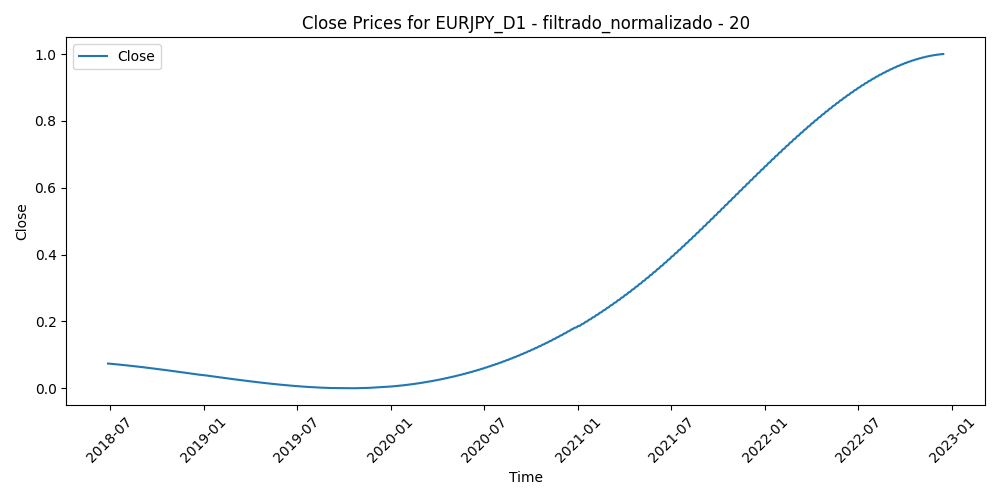

The file beside this chart, header and first rows:
Time, Close, Volume, diferencia_media_20
2018-06-28, 0.074, 0.9356, 0.6494
2018-06-29, 0.0738, 0.9988, 0.5218
2018-07-02, 0.07361, 0.6882, 0.5498
2018-07-03, 0.07341, 0.6111, 0.5627
2018-07-04, 0.07322, 0.4943, 0.5714
2018-07-05, 0.07302, 0.6738, 0.5171
2018-07-06, 0.07282, 0.5888, 0.4914
2018-07-09, 0.07262, 0.539, 0.4471
2018-07-10, 0.07242, 0.5312, 0.4338
2018-07-11, 0.07221, 0.8532, 0.4076
2018-07-12, 0.07201, 0.7128, 0.3709
2018-07-13, 0.0718, 0.6249, 0.3877
2018-07-16, 0.07159, 0.5212, 0.3824
2018-07-17, 0.07138, 0.6929, 0.3878
2018-07-18, 0.07117, 0.6458, 0.4298
2018-07-19, 0.07095, 0.8225, 0.4812
2018-07-20, 0.07074, 0.9919, 0.519
2018-07-23, 0.07052, 0.6327, 0.5666
2018-07-24, 0.0703, 0.6279, 0.6002
2018-07-25, 0.07009, 0.6628, 0.5909
2018-07-26, 0.06986, 0.612, 0.6556
2018-07-27, 0.06964, 0.4775, 0.6658
2018-07-30, 0.06942, 0.3833, 0.6154
2018-07-31, 0.06919, 0.6256, 0.5548
2018-08-01, 0.06897, 0.5378, 0.6063
2018-08-02, 0.06874, 0.5102, 0.6898
2018-08-03, 0.06851, 0.4708, 0.7419
2018-08-06, 0.06828, 0.3083, 0.7358
2018-08-07, 0.06805, 0.3308, 0.6867
2018-08-08, 0.06781, 0.3563, 0.7113
2018-08-09, 0.06758, 0.3995, 0.7649
2018-08-10, 0.06734, 0.8202, 0.8784
2018-08-13, 0.0671, 0.7679, 0.875
2018-08-14, 0.06687, 0.5697, 0.8727
2018-08-15, 0.06663, 0.619, 0.8859
2018-08-16, 0.06638, 0.6751, 0.8179
2018-08-17, 0.06614, 0.5207, 0.778
2018-08-20, 0.0659, 0.3962, 0.7605
2018-08-21, 0.06565, 0.5416, 0.6431
2018-08-22, 0.06541, 0.5132, 0.58
2018-08-23, 0.06516, 0.5092, 0.5521
2018-08-24, 0.06491, 0.5137, 0.4758
2018-08-27, 0.06466, 0.4041, 0.4381
2018-08-28, 0.06441, 0.4737, 0.4062
2018-08-29, 0.06416, 0.5408, 0.3451
2018-08-30, 0.06391, 0.5405, 0.4542
2018-08-31, 0.06365, 0.6031, 0.5075
2018-09-03, 0.0634, 0.3683, 0.4982
2018-09-04, 0.06314, 0.5072, 0.4936
2018-09-05, 0.06288, 0.5781, 0.445
2018-09-06, 0.06262, 0.6315, 0.5372
2018-09-07, 0.06236, 0.614, 0.5817
2018-09-10, 0.0621, 0.392, 0.5446
2018-09-11, 0.06184, 0.4041, 0.5011
2018-09-12, 0.06158, 0.4404, 0.5312
2018-09-13, 0.06131, 0.4717, 0.4173
2018-09-14, 0.06105, 0.4134, 0.4908
2018-09-17, 0.06078, 0.201, 0.4685
2018-09-18, 0.06052, 0.3673, 0.4485
2018-09-19, 0.06025, 0.265, 0.4611
... 1,099 more rows
